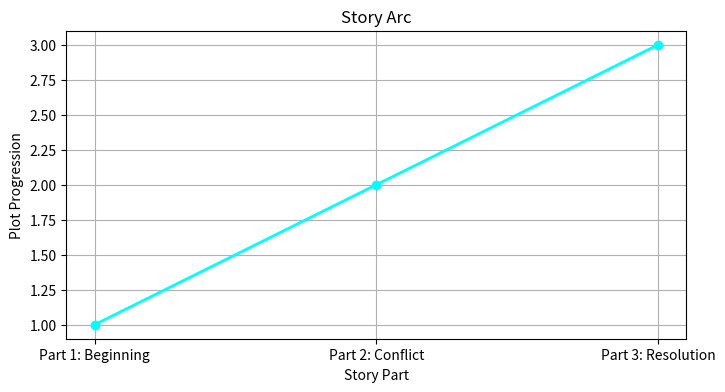

Reproduce this figure in Python.
# viz.py
import matplotlib.pyplot as plt
import os

# Ensure folder exists
os.makedirs("outputs", exist_ok=True)

def create_story_arc(parts: list, title: str = "Story Arc"):
    """
    Creates a simple story arc visualization.
    :param parts: List of part names or plot points
    """
    points = list(range(1, len(parts) + 1))  # simple Y-axis progression
    plt.figure(figsize=(8, 4))
    plt.plot(parts, points, marker='o', color='cyan', linewidth=2)
    plt.title(title)
    plt.xlabel("Story Part")
    plt.ylabel("Plot Progression")
    plt.grid(True)

    output_path = os.path.join("outputs", "story_arc.png")
    plt.savefig(output_path)
    plt.show()
    print(f"Story arc saved at {output_path}")
    return output_path

if __name__ == "__main__":
    story_parts = ["Part 1: Beginning", "Part 2: Conflict", "Part 3: Resolution"]
    create_story_arc(story_parts)
